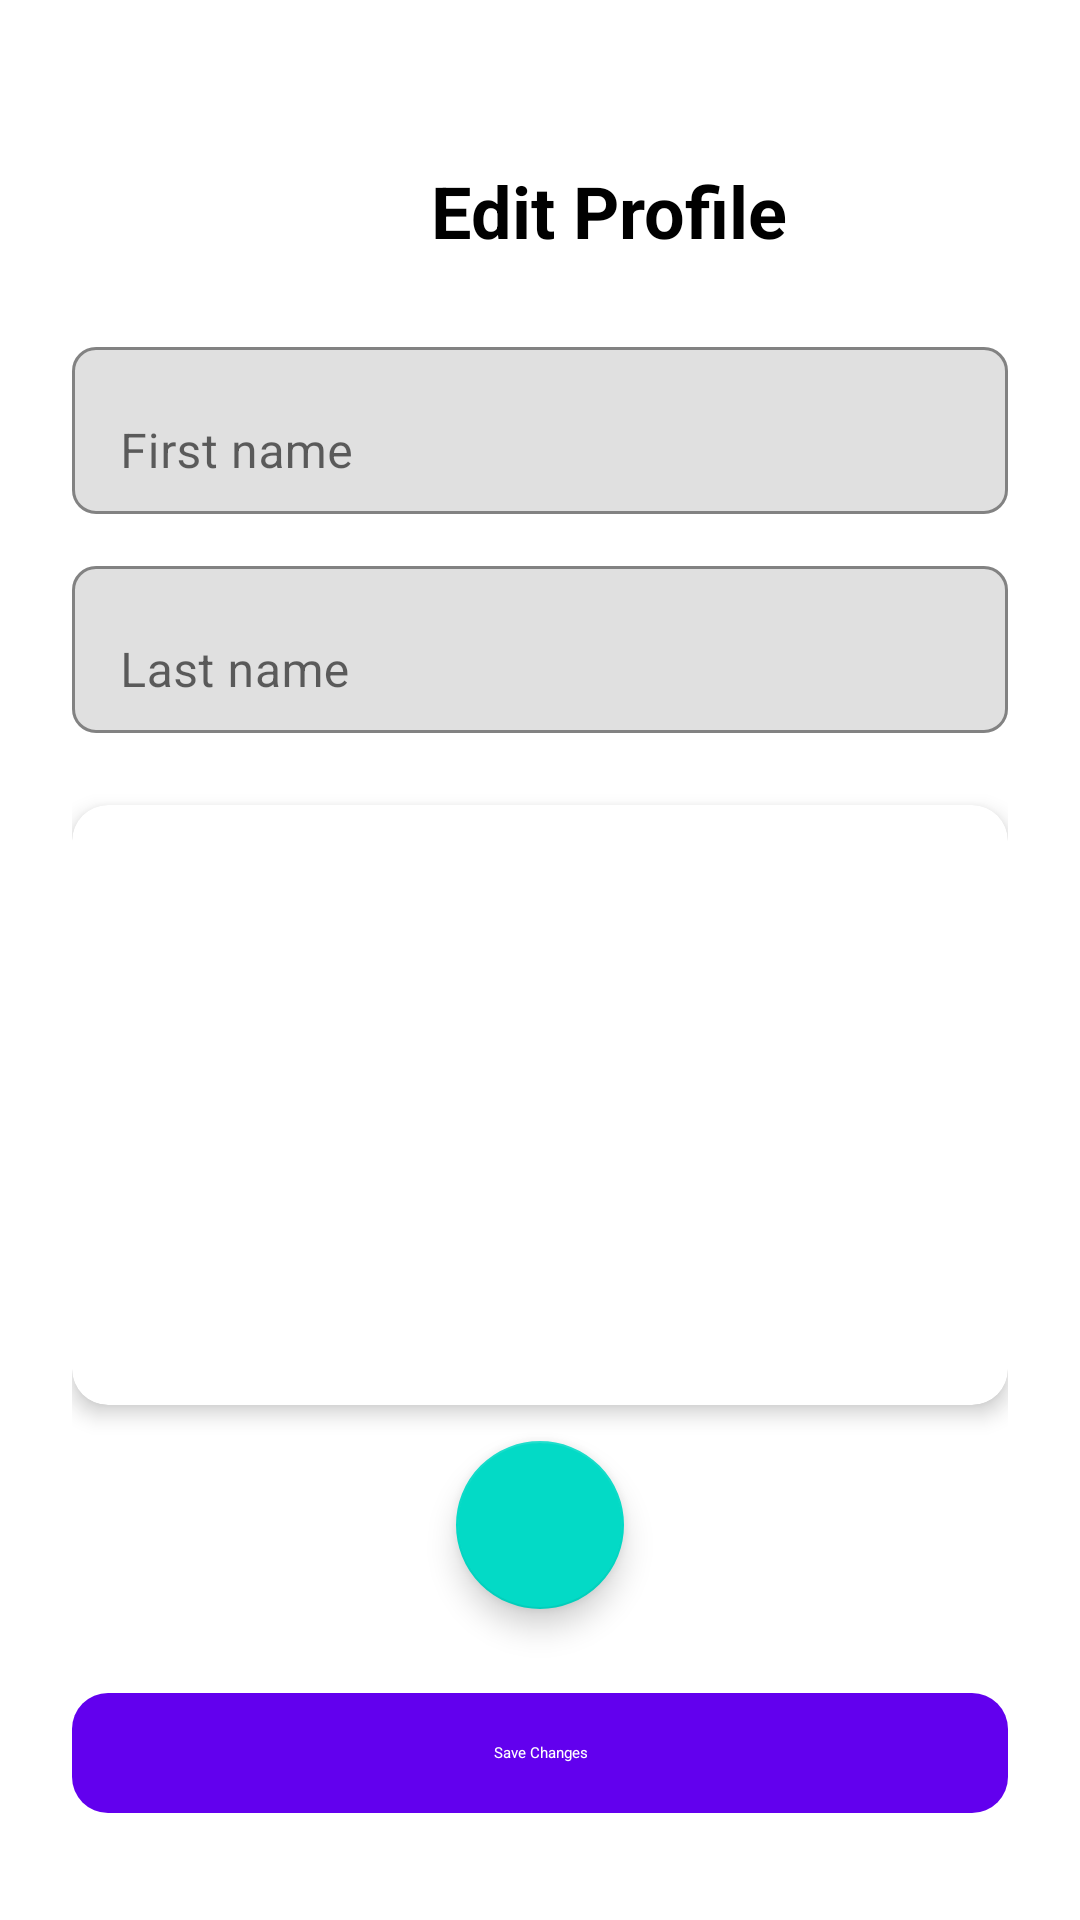

Android layout source for this screen:
<!-- AndroidManifest.xml: application theme Theme.TopReview -->
<!-- res/layout/fragment_edit_profile.xml -->
<?xml version="1.0" encoding="utf-8"?>
<layout xmlns:android="http://schemas.android.com/apk/res/android"
    xmlns:app="http://schemas.android.com/apk/res-auto">

    <ScrollView
        android:layout_width="match_parent"
        android:layout_height="match_parent"
        android:background="@android:color/white">

        <LinearLayout
            android:layout_width="match_parent"
            android:layout_height="wrap_content"
            android:padding="24dp"
            android:orientation="vertical">


            <com.google.android.material.imageview.ShapeableImageView
                android:id="@+id/buttonBack"
                android:layout_width="30dp"
                android:layout_height="30dp"
                android:src="@drawable/ic_back"
                android:contentDescription="Back"
                android:clickable="true"
                android:focusable="true"
                android:layout_gravity="start"
                android:background="?attr/selectableItemBackgroundBorderless"
                app:shapeAppearanceOverlay="@style/ShapeAppearance.Material3.Corner.None" />

            <com.google.android.material.textview.MaterialTextView
                android:layout_width="358dp"
                android:layout_height="wrap_content"
                android:gravity="center"
                android:text="Edit Profile"
                android:textColor="?attr/colorOnSurface"
                android:textSize="24sp"
                android:textStyle="bold"
                android:layout_marginBottom="24dp"/>

            <com.google.android.material.textfield.TextInputLayout
                android:layout_width="match_parent"
                android:layout_height="wrap_content"
                android:hint="First name"
                app:boxBackgroundMode="outline"
                app:boxCornerRadiusTopStart="8dp"
                android:textColor="?attr/colorOnSurface"
                app:boxCornerRadiusTopEnd="8dp"
                app:boxCornerRadiusBottomStart="8dp"
                app:boxCornerRadiusBottomEnd="8dp"
                android:layout_marginBottom="12dp">

                <com.google.android.material.textfield.TextInputEditText
                    android:id="@+id/editTextFirstName"
                    android:layout_width="match_parent"
                    android:layout_height="wrap_content"
                    android:inputType="textPersonName"
                    android:textColor="?attr/colorOnSurface"
                    android:textSize="16sp" />
            </com.google.android.material.textfield.TextInputLayout>

            <com.google.android.material.textfield.TextInputLayout
                android:layout_width="match_parent"
                android:layout_height="wrap_content"
                android:hint="Last name"
                app:boxBackgroundMode="outline"
                app:boxCornerRadiusTopStart="8dp"
                app:boxCornerRadiusTopEnd="8dp"
                android:textColor="?attr/colorOnSurface"
                app:boxCornerRadiusBottomStart="8dp"
                app:boxCornerRadiusBottomEnd="8dp"
                android:layout_marginBottom="24dp">

                <com.google.android.material.textfield.TextInputEditText
                    android:id="@+id/editTextLastName"
                    android:layout_width="match_parent"
                    android:layout_height="wrap_content"
                    android:textColor="?attr/colorOnSurface"
                    android:inputType="textPersonName"
                    android:textSize="16sp" />
            </com.google.android.material.textfield.TextInputLayout>

            <com.google.android.material.card.MaterialCardView
                android:id="@+id/imageCardView"
                android:layout_width="match_parent"
                android:layout_height="200dp"
                android:layout_marginBottom="12dp"
                app:cardCornerRadius="12dp"
                app:cardElevation="4dp">

                <ImageView
                    android:id="@+id/imageViewProfile"
                    android:layout_width="match_parent"
                    android:layout_height="match_parent"
                    android:scaleType="centerCrop" />
            </com.google.android.material.card.MaterialCardView>

            <com.google.android.material.floatingactionbutton.FloatingActionButton
                android:id="@+id/buttonSelectImage"
                android:layout_width="wrap_content"
                android:layout_height="wrap_content"
                android:text="Change Profile Image"
                android:src="@drawable/ic_image"
                android:layout_gravity="center_horizontal"
                android:layout_marginBottom="16dp"
                app:cornerRadius="12dp" />

            <com.google.android.material.button.MaterialButton
                android:id="@+id/buttonSaveProfile"
                android:layout_width="match_parent"
                android:layout_height="wrap_content"
                android:text="Save Changes"
                android:layout_marginTop="8dp"
                style="@style/Widget.Material3.Button"
                app:cornerRadius="12dp" />

        </LinearLayout>
    </ScrollView>
</layout>
<!-- resources referenced by this layout -->
<resources>
  <style name="Theme.TopReview" parent="Theme.MaterialComponents.DayNight.DarkActionBar">
          <item name="colorPrimary">@color/colorPrimary</item>
          <item name="colorPrimaryVariant">@color/purple_700</item>
          <item name="colorOnPrimary">@color/white</item>
          <item name="colorAccent">@color/colorAccent</item>
          <item name="colorSurface">@color/white</item>
          <item name="colorOnSurface">@color/black</item>
          <item name="android:windowBackground">@color/white</item>
      </style>
  <color name="colorPrimary">#6200EE</color>
  <color name="purple_700">#3700B3</color>
  <color name="white">#FFFFFF</color>
  <color name="colorAccent">#03DAC5</color>
  <color name="black">#000000</color>
</resources>
